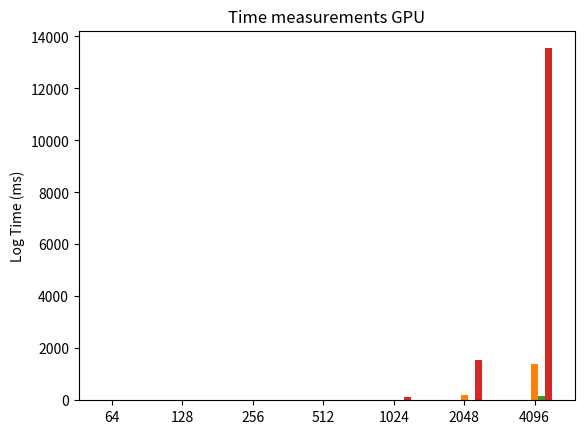

Here is the Python script that generated this plot: (Note: this script raises an exception after producing the figure.)
import numpy as np
import matplotlib
import matplotlib.pyplot as plt
import re

'''

64 128 256 512 1024 2048 4096
CPU-matmul: 0.046000 0.320000 2.440000 21.174000 144.353000 1552.880000 13544.008000
GPU-cuBLAS-matmul: 0.034000 0.028000 0.039000 0.104000 0.541000 3.512000 22.552000
GPU-matmul-(global-memory): 0.177000 0.188000 0.443000 3.181000 26.166000 191.489000 1394.062000 
GPU-matmul-(shared-memory): 0.008000 0.014000 0.054000 0.346000 2.829000 20.628000 151.366000 

'''

sizes = [64, 128, 256, 512, 1024, 2048, 4096]
cpu_matmul = [0.046000, 0.320000, 2.440000, 21.174000, 144.353000, 1552.880000, 13544.008000]
gpu_cublas = [0.034000, 0.028000, 0.039000, 0.104000, 0.541000, 3.512000, 22.552000]
gpu_global = [0.177000, 0.188000, 0.443000, 3.181000, 26.166000, 191.489000, 1394.062000]
gpu_shared = [0.008000, 0.014000, 0.054000, 0.346000, 2.829000, 20.628000, 151.366000]


labels = sizes

x = np.arange(len(labels))  # the label locations
width = 0.1  # the width of the bars

fig, ax = plt.subplots()
rects1 = ax.bar(x - width, gpu_cublas, width, label='GPU-cuBLAS-matmul')
rects2 = ax.bar(x, gpu_global, width, label='GPU-matmul (global memory)')
rects3 = ax.bar(x + width, gpu_shared, width, label='GPU-matmul (shared memory)')
rects4 = ax.bar(x + 2 * width, cpu_matmul, width, label='CPU-matmul')

# Add some text for labels, title and custom x-axis tick labels, etc.
ax.set_ylabel('Log Time (ms)')
ax.set_title('Time measurements GPU')
ax.set_xticks(x)
ax.set_xticklabels(labels)
ax.set_yscale('log', basey=2)
ax.legend()


def autolabel(rects):
    """Attach a text label above each bar in *rects*, displaying its height."""
    for rect in rects:
        height = rect.get_height()
        ax.annotate('{} ms'.format(height),
                    xy=(rect.get_x() + rect.get_width() / 2, height),
                    xytext=(0, 3),  # 3 points vertical offset
                    textcoords="offset points",
                    ha='center', va='bottom')


autolabel(rects1)
autolabel(rects2)
autolabel(rects3)
autolabel(rects4)

fig.tight_layout()

plt.savefig("blasgpu_graph.png")
plt.close()
